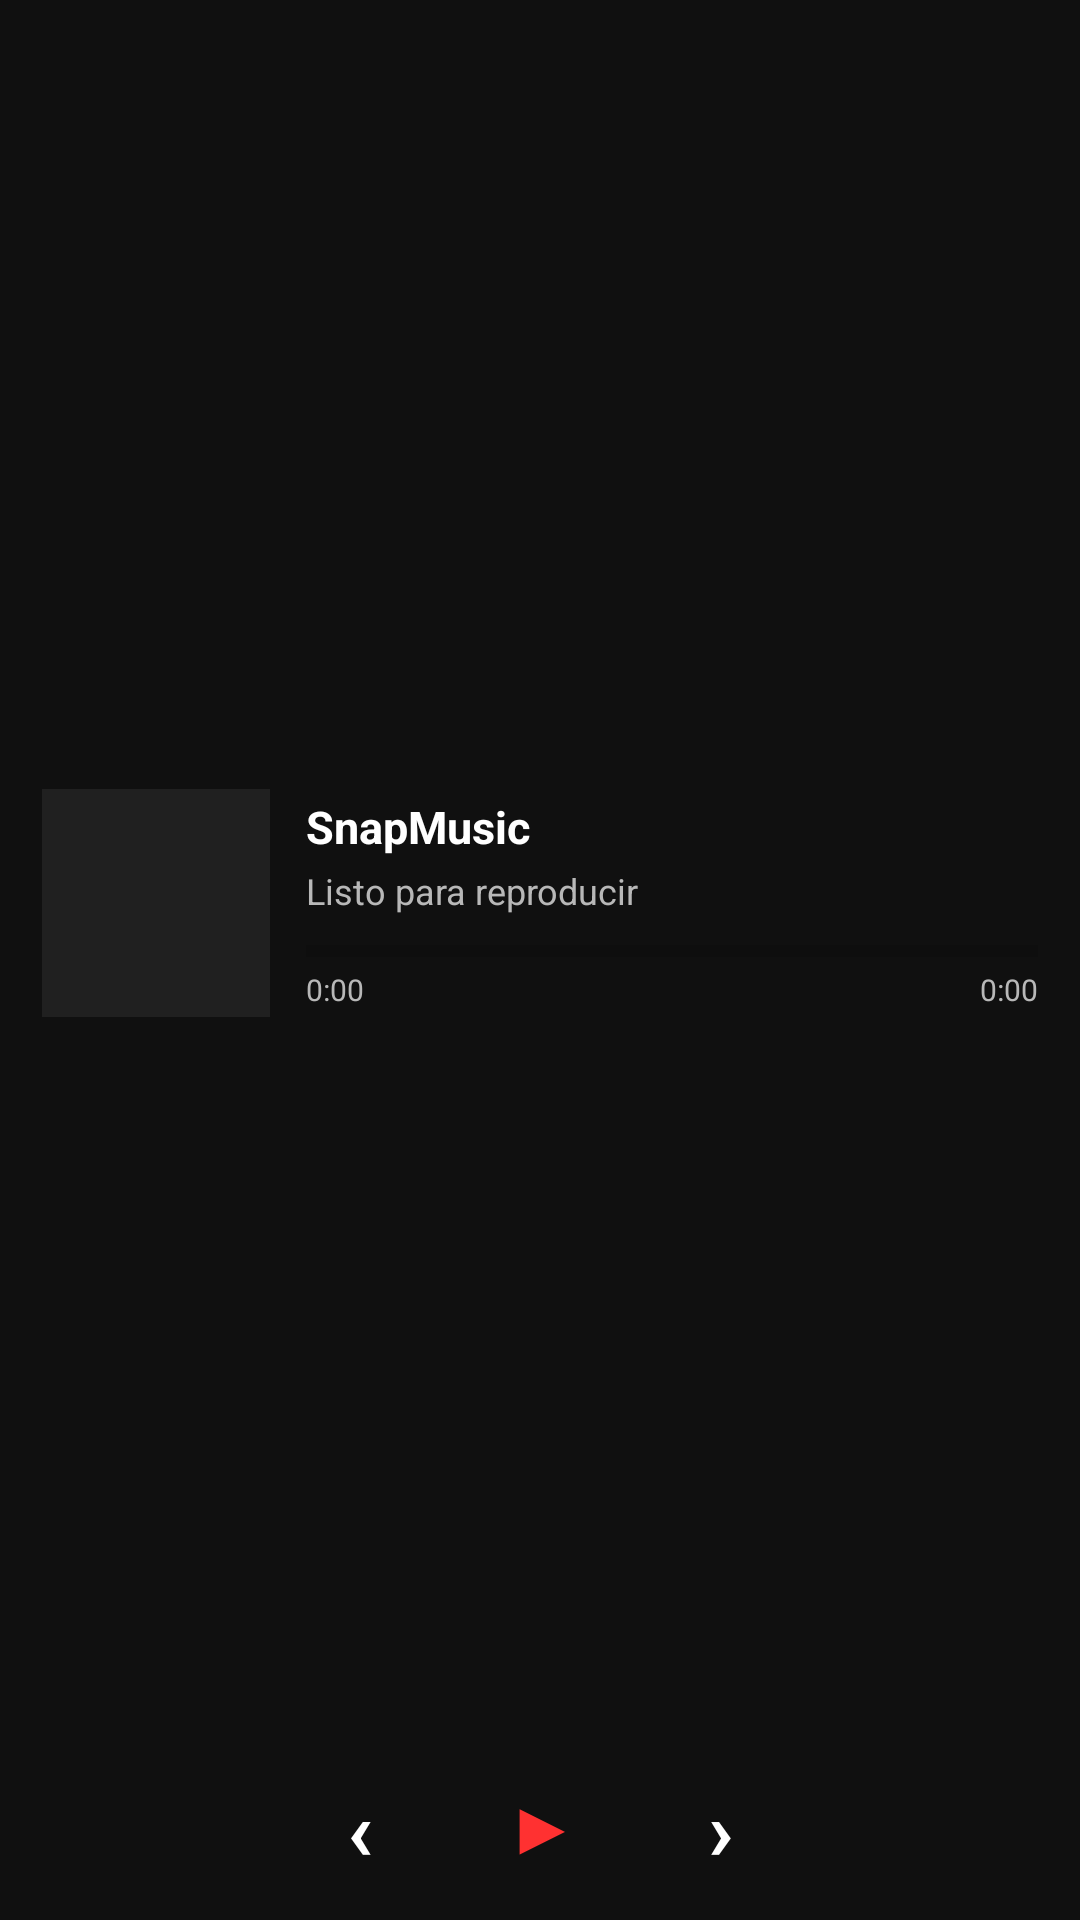

Android layout source for this screen:
<!-- AndroidManifest.xml: application theme Theme.SnapMusic -->
<!-- res/layout/widget_home_playback.xml -->
<?xml version="1.0" encoding="utf-8"?>
<LinearLayout xmlns:android="http://schemas.android.com/apk/res/android"
    android:id="@+id/widget_root"
    android:layout_width="match_parent"
    android:layout_height="match_parent"
    android:background="#101010"
    android:gravity="center_vertical"
    android:orientation="vertical"
    android:paddingStart="14dp"
    android:paddingTop="12dp"
    android:paddingEnd="14dp"
    android:paddingBottom="12dp">

    <LinearLayout
        android:layout_width="match_parent"
        android:layout_height="0dp"
        android:layout_weight="1"
        android:gravity="center_vertical"
        android:orientation="horizontal">

        <ImageView
            android:id="@+id/widget_artwork"
            android:layout_width="76dp"
            android:layout_height="76dp"
            android:background="#202020"
            android:contentDescription="@string/app_name"
            android:scaleType="centerCrop"
            android:src="@drawable/snapmusic_brand_logo" />

        <LinearLayout
            android:layout_width="0dp"
            android:layout_height="wrap_content"
            android:layout_marginStart="12dp"
            android:layout_weight="1"
            android:orientation="vertical">

            <TextView
                android:id="@+id/widget_title"
                android:layout_width="match_parent"
                android:layout_height="wrap_content"
                android:ellipsize="end"
                android:maxLines="1"
                android:text="SnapMusic"
                android:textColor="#FFFFFFFF"
                android:textSize="15sp"
                android:textStyle="bold" />

            <TextView
                android:id="@+id/widget_subtitle"
                android:layout_width="match_parent"
                android:layout_height="wrap_content"
                android:layout_marginTop="3dp"
                android:ellipsize="end"
                android:maxLines="1"
                android:text="Listo para reproducir"
                android:textColor="#B8B8B8"
                android:textSize="12sp" />

            <ProgressBar
                android:id="@+id/widget_progress"
                style="?android:attr/progressBarStyleHorizontal"
                android:layout_width="match_parent"
                android:layout_height="4dp"
                android:layout_marginTop="10dp"
                android:indeterminate="false"
                android:max="1000"
                android:progress="0" />

            <LinearLayout
                android:layout_width="match_parent"
                android:layout_height="wrap_content"
                android:layout_marginTop="4dp"
                android:orientation="horizontal">

                <TextView
                    android:id="@+id/widget_elapsed"
                    android:layout_width="wrap_content"
                    android:layout_height="wrap_content"
                    android:text="0:00"
                    android:textColor="#B8B8B8"
                    android:textSize="10sp" />

                <Space
                    android:layout_width="0dp"
                    android:layout_height="1dp"
                    android:layout_weight="1" />

                <TextView
                    android:id="@+id/widget_duration"
                    android:layout_width="wrap_content"
                    android:layout_height="wrap_content"
                    android:text="0:00"
                    android:textColor="#B8B8B8"
                    android:textSize="10sp" />
            </LinearLayout>
        </LinearLayout>
    </LinearLayout>

    <LinearLayout
        android:layout_width="match_parent"
        android:layout_height="38dp"
        android:gravity="center"
        android:orientation="horizontal">

        <TextView
            android:id="@+id/widget_previous"
            android:layout_width="56dp"
            android:layout_height="match_parent"
            android:gravity="center"
            android:text="‹"
            android:textColor="#FFFFFFFF"
            android:textSize="28sp"
            android:textStyle="bold" />

        <TextView
            android:id="@+id/widget_play_pause"
            android:layout_width="64dp"
            android:layout_height="match_parent"
            android:gravity="center"
            android:text="▶"
            android:textColor="#FFFF3131"
            android:textSize="24sp"
            android:textStyle="bold" />

        <TextView
            android:id="@+id/widget_next"
            android:layout_width="56dp"
            android:layout_height="match_parent"
            android:gravity="center"
            android:text="›"
            android:textColor="#FFFFFFFF"
            android:textSize="28sp"
            android:textStyle="bold" />
    </LinearLayout>
</LinearLayout>
<!-- resources referenced by this layout -->
<resources>
  <string name="app_name">SnapMusic</string>
  <style name="Theme.SnapMusic" parent="Theme.MaterialComponents.DayNight.NoActionBar">
          <item name="android:statusBarColor">@android:color/transparent</item>
          <item name="android:navigationBarColor">@android:color/black</item>
          <item name="android:windowLightStatusBar" tools:targetApi="23">false</item>
          <item name="android:windowLightNavigationBar" tools:targetApi="27">false</item>
      </style>
</resources>
